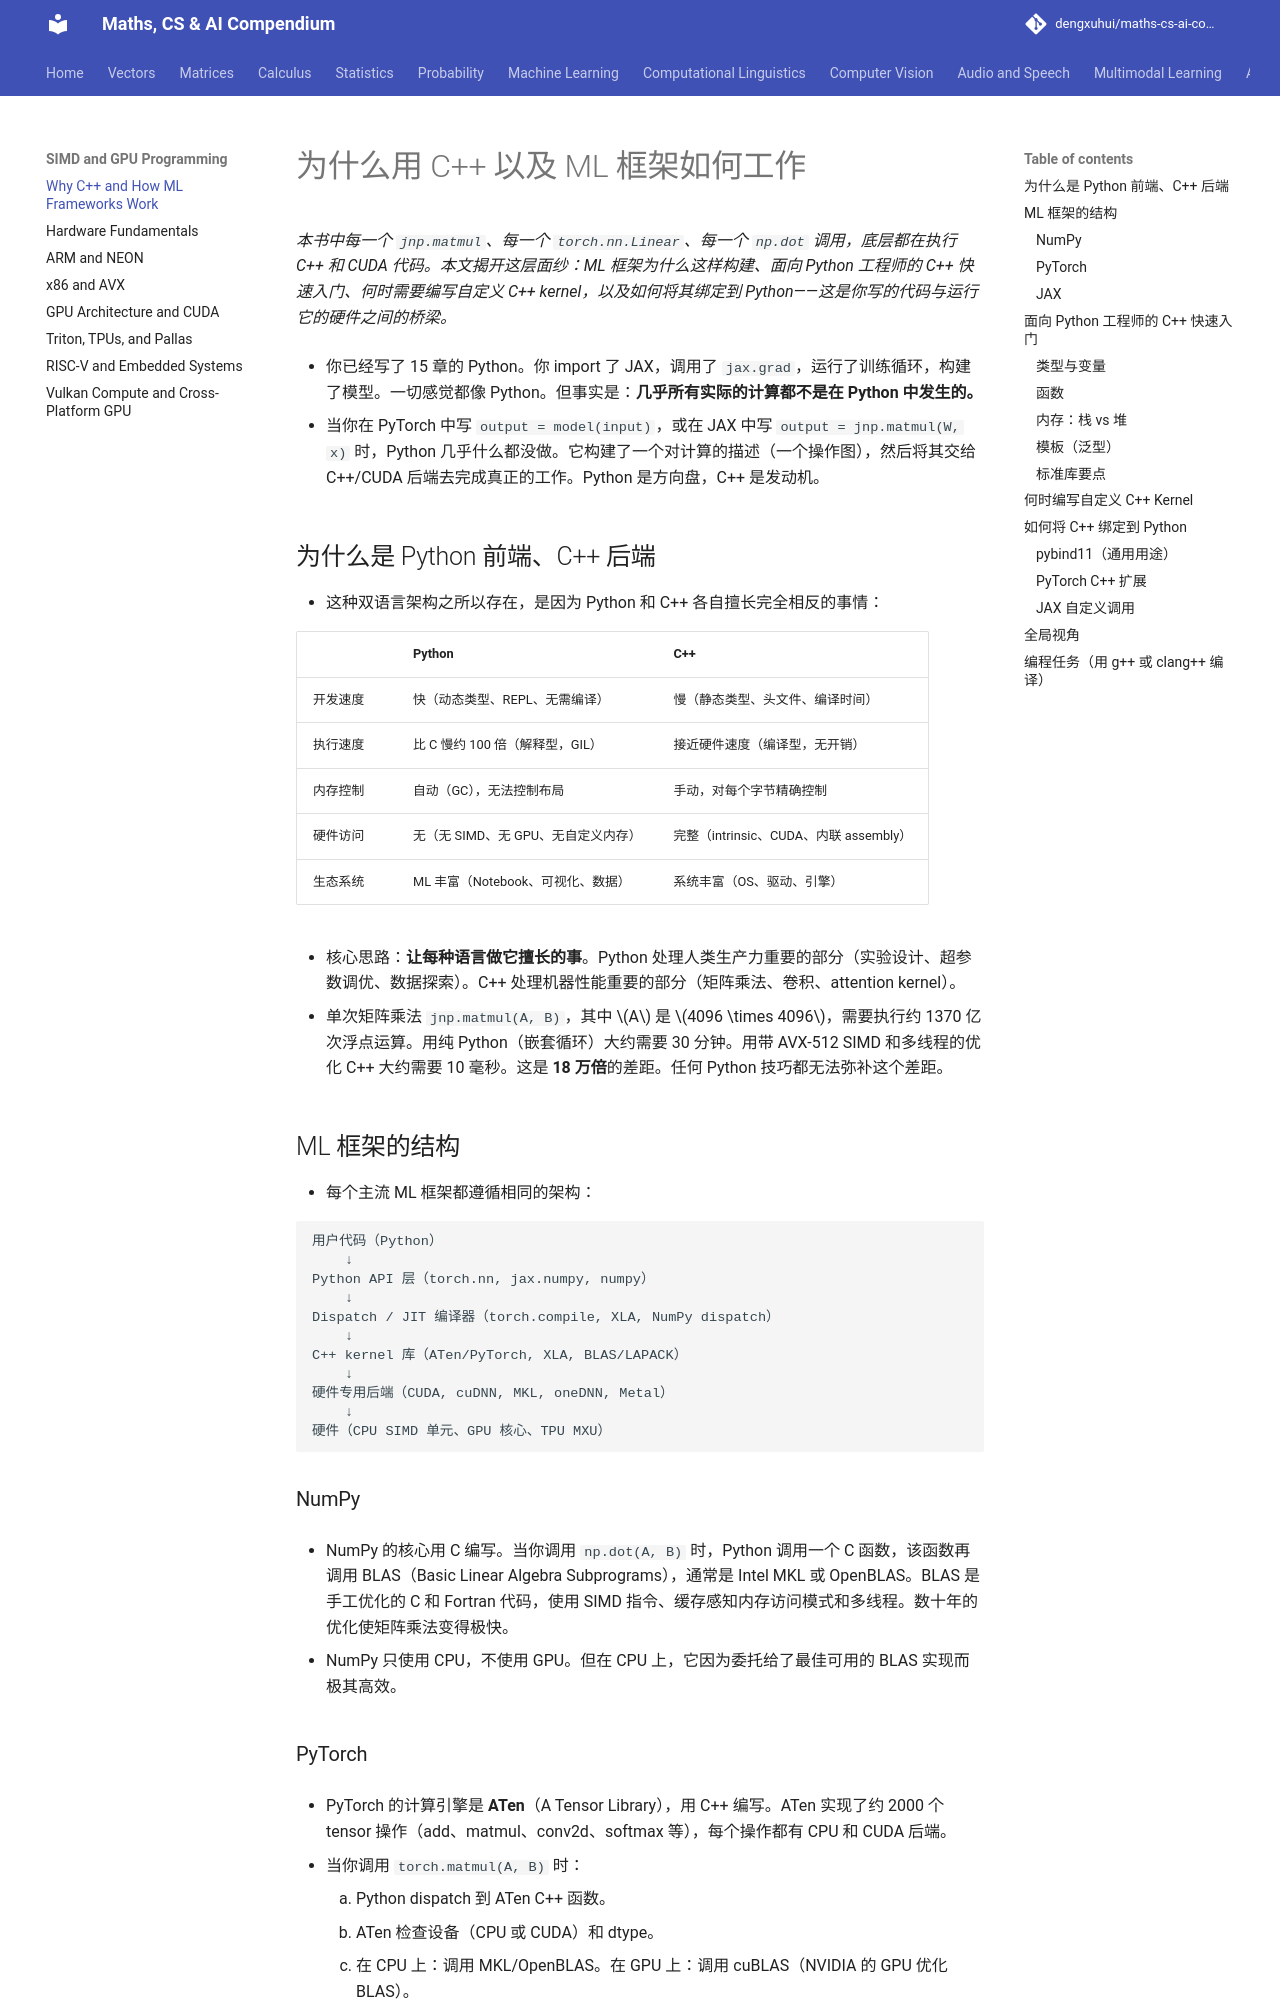

repository: dengxuhui/maths-cs-ai-compendium_CN · page: chapter 16: SIMD and GPU programming/00. why C++ and how ML frameworks work/index.html · generator: mkdocs

# 为什么用 C++ 以及 ML 框架如何工作

*本书中每一个 `jnp.matmul`、每一个 `torch.nn.Linear`、每一个 `np.dot` 调用，底层都在执行 C++ 和 CUDA 代码。本文揭开这层面纱：ML 框架为什么这样构建、面向 Python 工程师的 C++ 快速入门、何时需要编写自定义 C++ kernel，以及如何将其绑定到 Python——这是你写的代码与运行它的硬件之间的桥梁。*

- 你已经写了 15 章的 Python。你 import 了 JAX，调用了 `jax.grad`，运行了训练循环，构建了模型。一切感觉都像 Python。但事实是：**几乎所有实际的计算都不是在 Python 中发生的。**

- 当你在 PyTorch 中写 `output = model(input)`，或在 JAX 中写 `output = jnp.matmul(W, x)` 时，Python 几乎什么都没做。它构建了一个对计算的描述（一个操作图），然后将其交给 C++/CUDA 后端去完成真正的工作。Python 是方向盘，C++ 是发动机。

## 为什么是 Python 前端、C++ 后端

- 这种双语言架构之所以存在，是因为 Python 和 C++ 各自擅长完全相反的事情：

| | Python | C++ |
|--|--------|-----|
| 开发速度 | 快（动态类型、REPL、无需编译） | 慢（静态类型、头文件、编译时间） |
| 执行速度 | 比 C 慢约 100 倍（解释型，GIL） | 接近硬件速度（编译型，无开销） |
| 内存控制 | 自动（GC），无法控制布局 | 手动，对每个字节精确控制 |
| 硬件访问 | 无（无 SIMD、无 GPU、无自定义内存） | 完整（intrinsic、CUDA、内联 assembly） |
| 生态系统 | ML 丰富（Notebook、可视化、数据） | 系统丰富（OS、驱动、引擎） |

- 核心思路：**让每种语言做它擅长的事**。Python 处理人类生产力重要的部分（实验设计、超参数调优、数据探索）。C++ 处理机器性能重要的部分（矩阵乘法、卷积、attention kernel）。

- 单次矩阵乘法 `jnp.matmul(A, B)`，其中 $A$ 是 $4096 \times 4096$，需要执行约 1370 亿次浮点运算。用纯 Python（嵌套循环）大约需要 30 分钟。用带 AVX-512 SIMD 和多线程的优化 C++ 大约需要 10 毫秒。这是 **18 万倍**的差距。任何 Python 技巧都无法弥补这个差距。

## ML 框架的结构

- 每个主流 ML 框架都遵循相同的架构：

```
用户代码（Python）
    ↓
Python API 层（torch.nn, jax.numpy, numpy）
    ↓
Dispatch / JIT 编译器（torch.compile, XLA, NumPy dispatch）
    ↓
C++ kernel 库（ATen/PyTorch, XLA, BLAS/LAPACK）
    ↓
硬件专用后端（CUDA, cuDNN, MKL, oneDNN, Metal）
    ↓
硬件（CPU SIMD 单元、GPU 核心、TPU MXU）
```

### NumPy

- NumPy 的核心用 C 编写。当你调用 `np.dot(A, B)` 时，Python 调用一个 C 函数，该函数再调用 BLAS（Basic Linear Algebra Subprograms），通常是 Intel MKL 或 OpenBLAS。BLAS 是手工优化的 C 和 Fortran 代码，使用 SIMD 指令、缓存感知内存访问模式和多线程。数十年的优化使矩阵乘法变得极快。

- NumPy 只使用 CPU，不使用 GPU。但在 CPU 上，它因为委托给了最佳可用的 BLAS 实现而极其高效。

### PyTorch

- PyTorch 的计算引擎是 **ATen**（A Tensor Library），用 C++ 编写。ATen 实现了约 2000 个 tensor 操作（add、matmul、conv2d、softmax 等），每个操作都有 CPU 和 CUDA 后端。

- 当你调用 `torch.matmul(A, B)` 时：
    1. Python dispatch 到 ATen C++ 函数。
    2. ATen 检查设备（CPU 或 CUDA）和 dtype。
    3. 在 CPU 上：调用 MKL/OpenBLAS。在 GPU 上：调用 cuBLAS（NVIDIA 的 GPU 优化 BLAS）。
    4. 结果被包装成 Python tensor 对象并返回。

- **torch.compile**（PyTorch 2.0+）更进一步：它追踪你的 Python 代码，构建计算图，并使用 **Triton**（GPU）或 **C++/OpenMP**（CPU）编译。编译后的代码融合操作、消除 Python 开销，可以比 eager 模式快 2-5 倍。
